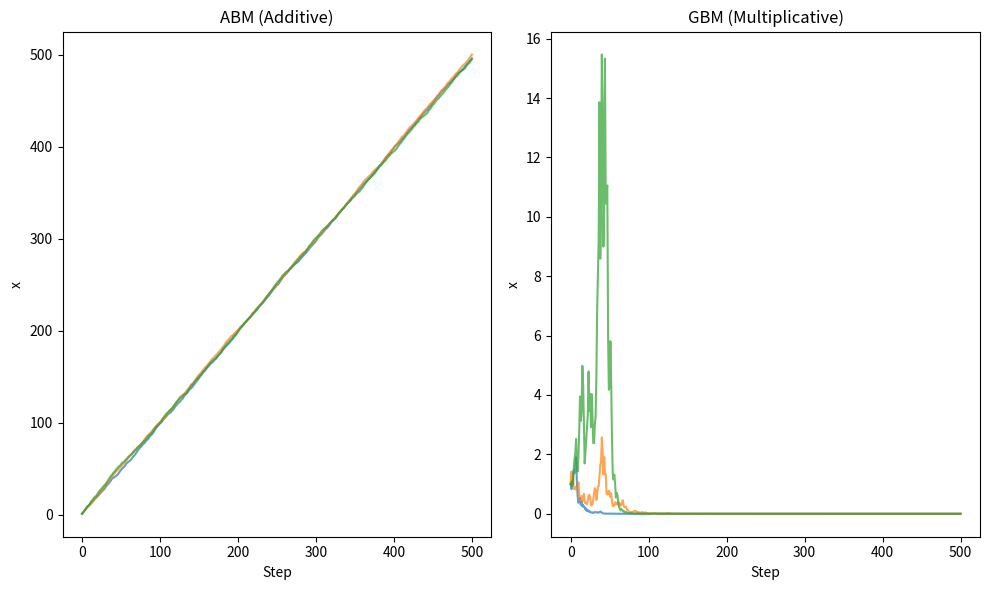

This figure's Python source:
import numpy as np
import matplotlib.pyplot as plt
from scipy import stats

np.random.seed(42)
N, x0 = 1000, 1.0

r_vals = np.random.uniform(0.5, 1.5, (5000, N))
gbm_final = x0 * np.prod(r_vals, axis=1)

ln_r_mean = np.mean(np.log(np.random.uniform(0.5, 1.5, 10000)))
ln_r_var = np.var(np.log(np.random.uniform(0.5, 1.5, 10000)))
mu_theory = N * ln_r_mean
sigma2_theory = N * ln_r_var

print(f"Theoretical: μ={mu_theory:.3f}, σ²={sigma2_theory:.3f}")
print(f"Empirical: μ={np.mean(np.log(gbm_final)):.3f}, σ²={np.var(np.log(gbm_final)):.3f}")

r_shared = np.random.uniform(0.5, 1.5, size=(3, 500))
plt.figure(figsize=(10, 6))

plt.subplot(1, 2, 1)
for i in range(3):
    r = r_shared[i]                      
    abm = np.concatenate([[x0], x0 + np.cumsum(r)])
    plt.plot(abm, alpha=0.7)
plt.title('ABM (Additive)')
plt.xlabel('Step'); plt.ylabel('x')

plt.subplot(1, 2, 2)
for i in range(3):
    r = r_shared[i]                      
    gbm = np.concatenate([[x0], x0 * np.cumprod(r)])
    plt.plot(gbm, alpha=0.7)
plt.title('GBM (Multiplicative)')
plt.xlabel('Step'); plt.ylabel('x')

plt.tight_layout()
plt.show()
